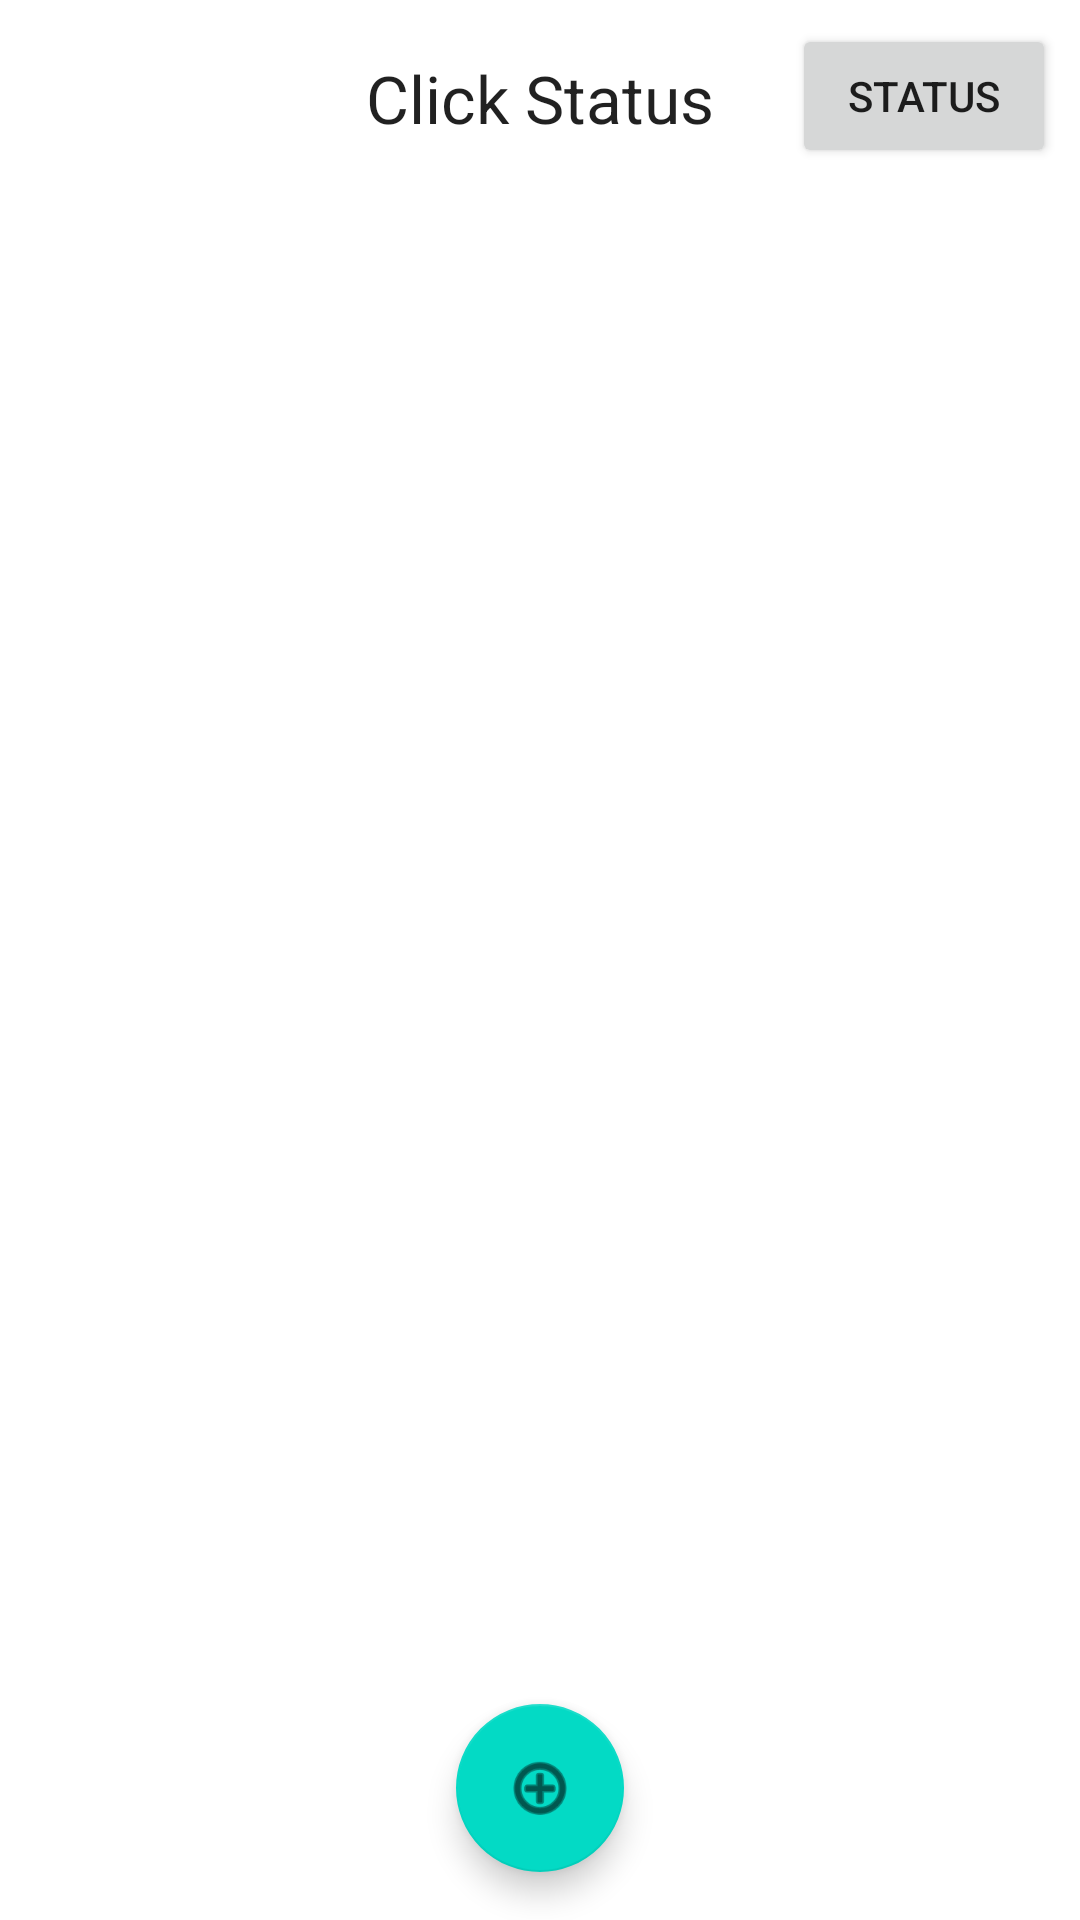

Reconstruct the res/layout file that produces this screen, plus the resources it refers to.
<!-- AndroidManifest.xml: application theme Theme.BInQ -->
<!-- res/layout/activity_user_appointment_display.xml -->
<?xml version="1.0" encoding="utf-8"?>
<androidx.constraintlayout.widget.ConstraintLayout xmlns:android="http://schemas.android.com/apk/res/android"
    xmlns:app="http://schemas.android.com/apk/res-auto"
    xmlns:tools="http://schemas.android.com/tools"
    android:layout_width="match_parent"
    android:layout_height="match_parent"
    tools:context=".pages.users.User_Appointment_Display">

    
    <include layout="@layout/content_user_appointment_display" />

</androidx.constraintlayout.widget.ConstraintLayout>
<!-- res/layout/content_user_appointment_display.xml (included above) -->
<?xml version="1.0" encoding="utf-8"?>
<androidx.constraintlayout.widget.ConstraintLayout xmlns:android="http://schemas.android.com/apk/res/android"
    xmlns:app="http://schemas.android.com/apk/res-auto"
    xmlns:tools="http://schemas.android.com/tools"
    android:layout_width="match_parent"
    android:layout_height="match_parent"
    app:layout_behavior="@string/appbar_scrolling_view_behavior">

    <androidx.constraintlayout.widget.ConstraintLayout
        android:id="@+id/layout_status_appointment"
        android:layout_width="match_parent"
        android:layout_height="wrap_content" >

        <TextView
            android:id="@+id/txt_appointment_display_status"
            android:layout_width="match_parent"
            android:layout_height="wrap_content"
            android:layout_marginStart="8dp"
            android:layout_marginTop="18dp"
            android:layout_marginEnd="8dp"
            android:layout_marginBottom="18dp"
            android:gravity="center"
            android:text="Click Status"
            android:textAppearance="@style/TextAppearance.AppCompat.Large"
            app:layout_constraintTop_toTopOf="parent"
            app:layout_constraintStart_toStartOf="parent"
            />

        <Button
            android:id="@+id/button_status_of_appointment"
            android:layout_width="wrap_content"
            android:layout_height="wrap_content"
            android:layout_marginStart="8dp"
            android:layout_marginTop="8dp"
            android:layout_marginEnd="8dp"
            android:layout_marginBottom="8dp"
            android:text="Status"
            app:layout_constraintEnd_toEndOf="parent"
            app:layout_constraintTop_toTopOf="parent"
            />

    </androidx.constraintlayout.widget.ConstraintLayout>




    <androidx.recyclerview.widget.RecyclerView
        android:id="@+id/list_user_appointments"
        android:layout_width="0dp"
        android:layout_height="0dp"
        android:layout_marginStart="8dp"
        android:layout_marginTop="8dp"
        android:layout_marginEnd="8dp"
        android:layout_marginBottom="8dp"
        app:layout_constraintBottom_toBottomOf="parent"
        app:layout_constraintEnd_toEndOf="parent"
        app:layout_constraintStart_toStartOf="parent"
        app:layout_constraintTop_toBottomOf="@id/layout_status_appointment"
        tools:listitem="@layout/item_appointment_queue" />

    <com.google.android.material.floatingactionbutton.FloatingActionButton
        android:id="@+id/fab_user_add_appointment"
        android:layout_width="wrap_content"
        android:layout_height="wrap_content"
        android:layout_marginStart="8dp"
        android:layout_marginEnd="8dp"
        android:layout_marginBottom="8dp"
        android:src="@android:drawable/ic_menu_add"
        app:layout_constraintBottom_toBottomOf="@id/list_user_appointments"
        app:layout_constraintEnd_toEndOf="@id/list_user_appointments"
        app:layout_constraintStart_toStartOf="@id/list_user_appointments" />

</androidx.constraintlayout.widget.ConstraintLayout>
<!-- res/layout/item_appointment_queue.xml (included above) -->
<?xml version="1.0" encoding="utf-8"?>
<FrameLayout xmlns:android="http://schemas.android.com/apk/res/android"
    xmlns:app="http://schemas.android.com/apk/res-auto"
    android:layout_width="match_parent"
    android:layout_height="wrap_content">

    <androidx.cardview.widget.CardView
        android:id="@+id/lay_appt_list_item"
        android:layout_width="match_parent"
        android:layout_height="match_parent"
        app:cardCornerRadius="25dp"
        app:cardElevation="2dp"
        app:cardUseCompatPadding="true"
        app:contentPadding="4dp">

        <androidx.constraintlayout.widget.ConstraintLayout
            android:layout_width="match_parent"
            android:layout_height="match_parent">

            <TextView
                android:id="@+id/txt_apt_item_token"
                android:layout_width="wrap_content"
                android:layout_height="match_parent"
                android:layout_marginTop="8dp"
                android:layout_marginEnd="8dp"
                android:layout_marginBottom="8dp"
                android:text="02"
                android:textAppearance="@style/TextAppearance.AppCompat.Large"
                android:background="@drawable/circle_textview"
                android:gravity="center"
                app:layout_constraintStart_toStartOf="parent"
                app:layout_constraintTop_toTopOf="parent" />

            <TextView
                android:id="@+id/txt_appointment_item_status"
                android:layout_width="wrap_content"
                android:layout_height="match_parent"
                android:layout_marginTop="40dp"
                android:layout_marginStart="10dp"
                android:layout_marginEnd="8dp"
                android:layout_marginBottom="8dp"
                android:text="A"
                android:textStyle="bold"
                android:textAppearance="@style/TextAppearance.AppCompat.Medium"
                android:gravity="right"
                app:layout_constraintLeft_toLeftOf="@id/txt_apt_item_token"
                app:layout_constraintRight_toRightOf="@id/txt_apt_item_token"
                app:layout_constraintTop_toTopOf="@id/txt_apt_item_token"
                app:layout_constraintBottom_toBottomOf="parent"

                />

            <TextView
                android:id="@+id/txt_apt_item_user_name"
                android:layout_width="wrap_content"
                android:layout_height="wrap_content"
                android:layout_marginStart="8dp"
                android:layout_marginTop="2dp"
                android:layout_marginEnd="8dp"
                android:layout_marginBottom="8dp"
                android:text="Vikas Malhotra"
                android:textAppearance="@style/TextAppearance.AppCompat.Large"
                app:layout_constraintStart_toEndOf="@id/txt_apt_item_token"
                app:layout_constraintTop_toTopOf="parent" />

            <TextView
                android:id="@+id/txt_apt_item_time"
                android:layout_width="wrap_content"
                android:layout_height="wrap_content"
                android:layout_marginStart="8dp"
                android:layout_marginTop="2dp"
                android:layout_marginEnd="8dp"
                android:text="07:15 PM"
                android:textAppearance="@style/TextAppearance.AppCompat.Medium"
                app:layout_constraintEnd_toEndOf="parent"
                app:layout_constraintLeft_toRightOf="@id/txt_apt_item_user_name"
                app:layout_constraintTop_toTopOf="parent" />

            <TextView
                android:id="@+id/txt_apt_item_reason"
                android:layout_width="wrap_content"
                android:layout_height="wrap_content"
                android:layout_marginStart="0dp"
                android:layout_marginTop="20dp"
                android:layout_marginEnd="8dp"
                android:layout_marginBottom="8dp"
                android:text="High Feaver"
                android:textAppearance="@style/TextAppearance.AppCompat.Medium"
                app:layout_constraintStart_toStartOf="@id/txt_apt_item_user_name"
                app:layout_constraintTop_toBottomOf="@id/txt_apt_item_user_name" />

            <TextView
                android:id="@+id/txt_apt_item_phone"
                android:layout_width="wrap_content"
                android:layout_height="wrap_content"
                android:layout_marginStart="8dp"
                android:layout_marginTop="8dp"
                android:layout_marginEnd="8dp"
                android:layout_marginBottom="0dp"
                android:text="9823956268"
                android:textAppearance="@style/TextAppearance.AppCompat.Medium"

                app:layout_constraintEnd_toEndOf="parent"
                app:layout_constraintTop_toBottomOf="@id/txt_apt_item_reason"
                 />

        </androidx.constraintlayout.widget.ConstraintLayout>



    </androidx.cardview.widget.CardView>


</FrameLayout>
<!-- resources referenced by this layout -->
<resources>
  <style name="Theme.BInQ" parent="Theme.MaterialComponents.DayNight.DarkActionBar">
          
          <item name="colorPrimary">@color/purple_500</item>
          <item name="colorPrimaryVariant">@color/purple_700</item>
          <item name="colorOnPrimary">@color/white</item>
          
          <item name="colorSecondary">@color/teal_200</item>
          <item name="colorSecondaryVariant">@color/teal_700</item>
          <item name="colorOnSecondary">@color/black</item>
          
          <item name="android:statusBarColor">?attr/colorPrimaryVariant</item>
          
      </style>
  <color name="purple_500">#FF6200EE</color>
  <color name="purple_700">#FF3700B3</color>
  <color name="white">#FFFFFFFF</color>
  <color name="teal_200">#FF03DAC5</color>
  <color name="teal_700">#FF018786</color>
  <color name="black">#FF000000</color>
</resources>
